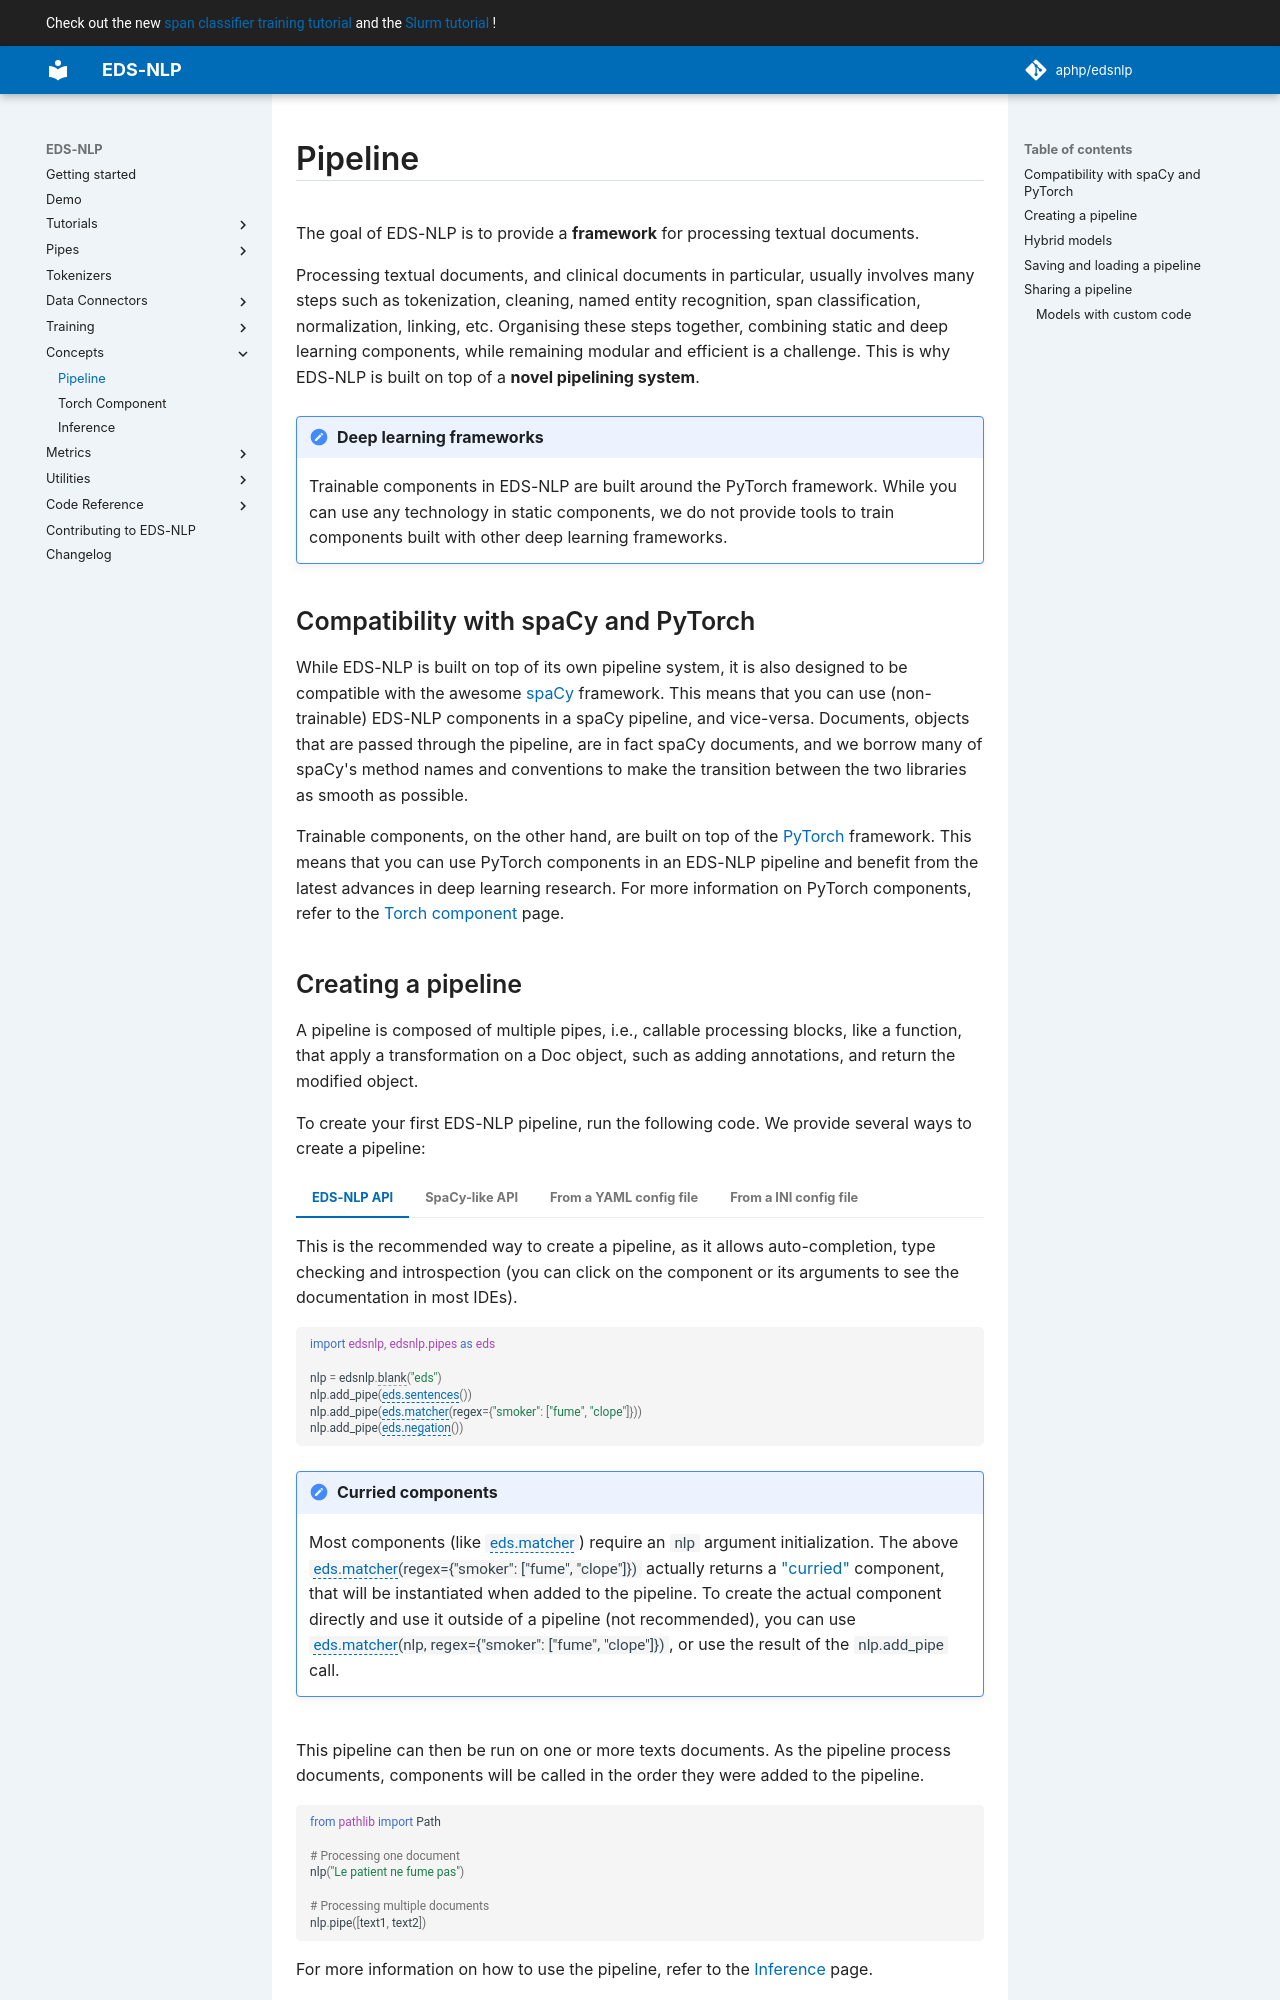

repository: aphp/edsnlp · page: latest/concepts/pipeline/index.html · generator: mkdocs

# Pipeline {: #edsnlp.core.pipeline.Pipeline }

The goal of EDS-NLP is to provide a **framework** for processing textual documents.

Processing textual documents, and clinical documents in particular, usually involves many steps such as tokenization, cleaning, named entity recognition, span classification, normalization, linking, etc. Organising these steps together, combining static and deep learning components, while remaining modular and efficient is a challenge. This is why EDS-NLP is built on top of a **novel pipelining system**.


!!! note "Deep learning frameworks"

    Trainable components in EDS-NLP are built around the PyTorch framework. While you
    can use any technology in static components, we do not provide tools to train
    components built with other deep learning frameworks.


## Compatibility with spaCy and PyTorch

While EDS-NLP is built on top of its own pipeline system, it is also designed to be compatible with the awesome [spaCy](https://spacy.io) framework. This means that you can use (non-trainable) EDS-NLP components in a spaCy pipeline, and vice-versa. Documents, objects that are passed through the pipeline, are in fact spaCy documents, and we borrow many of spaCy's method names and conventions to make the transition between the two libraries as smooth as possible.

Trainable components, on the other hand, are built on top of the [PyTorch](https://pytorch.org) framework. This means that you can use PyTorch components in an EDS-NLP pipeline and benefit from the latest advances in deep learning research. For more information on PyTorch components, refer to the [Torch component](../torch-component) page.
